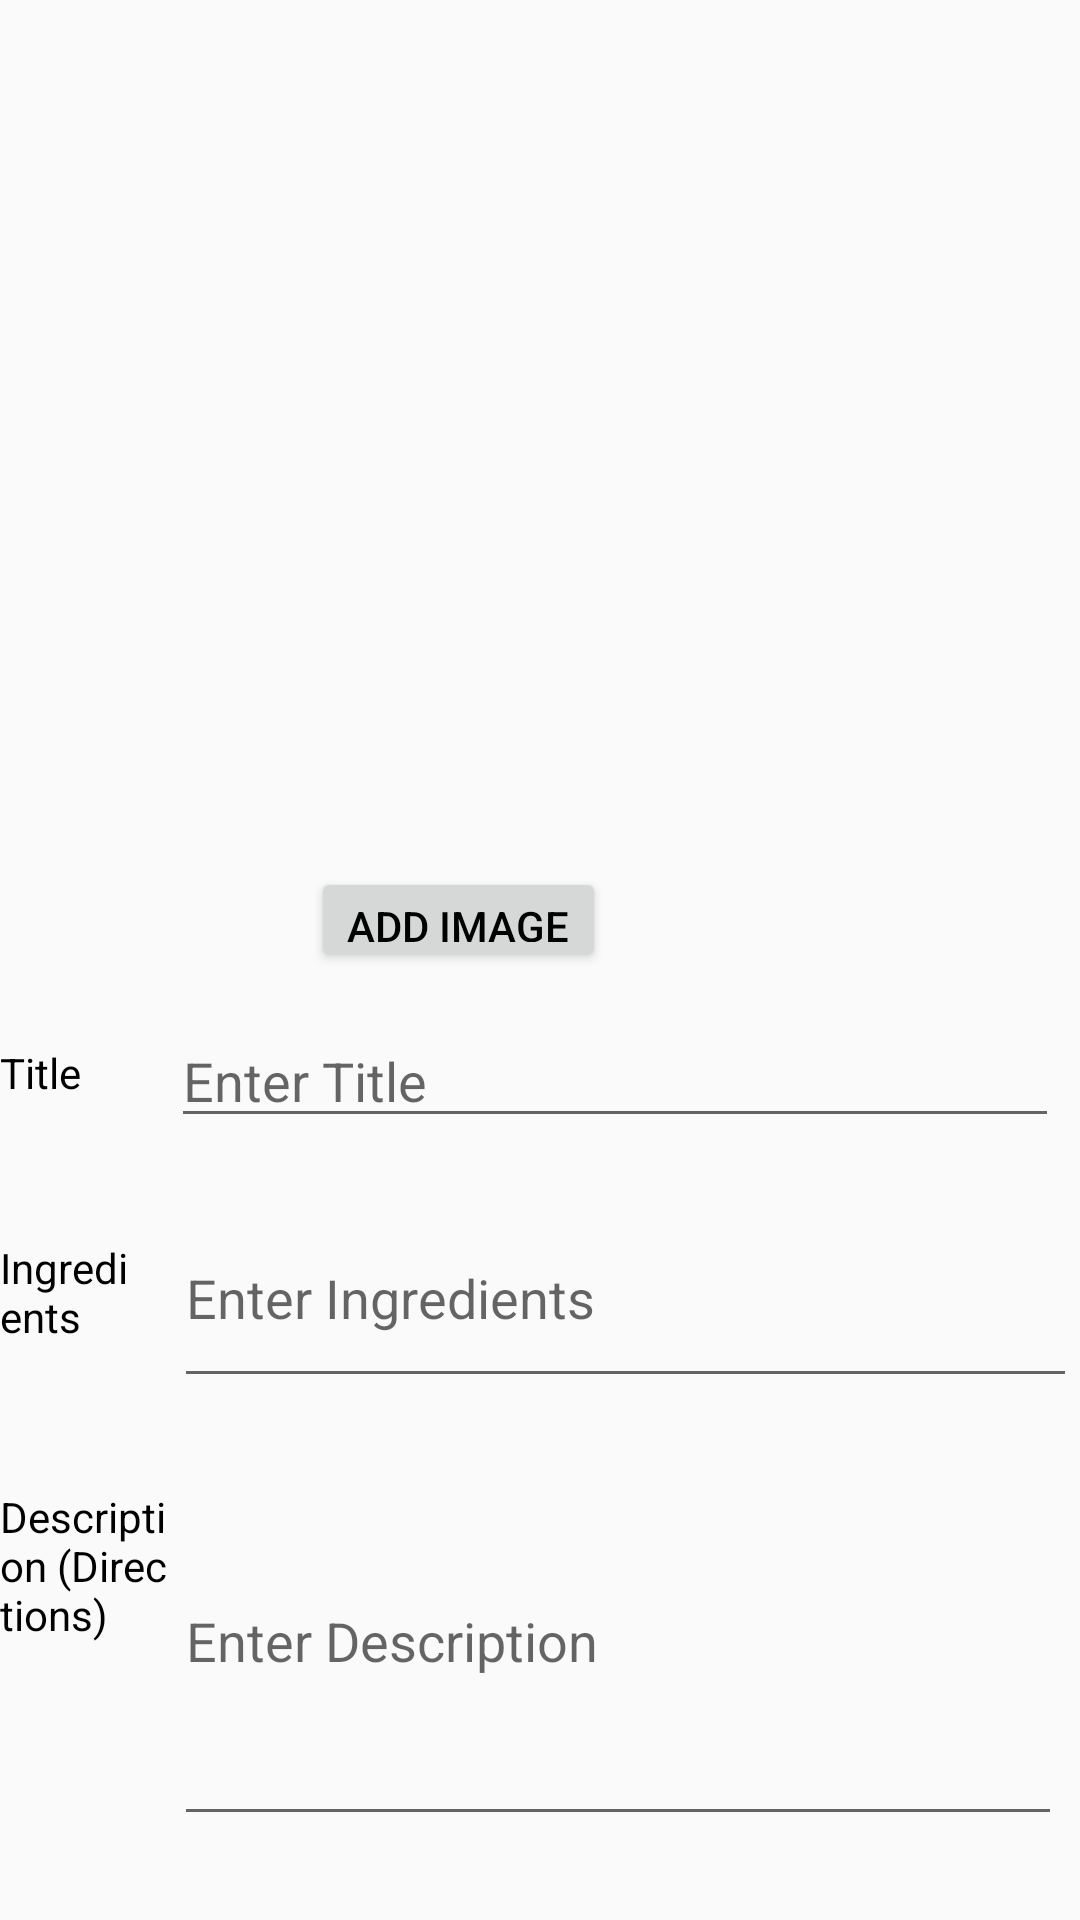

Here is an Android app screen rendered from its layout file. Give the layout XML and the strings, colors and styles it references.
<!-- AndroidManifest.xml: application theme AppTheme -->
<!-- res/layout/activity_addrecipe.xml -->
<?xml version="1.0" encoding="utf-8"?>
<RelativeLayout xmlns:android="http://schemas.android.com/apk/res/android"
    android:layout_width="match_parent"
    android:layout_height="match_parent">

    <ImageView
        android:id="@+id/ivPicture"
        android:layout_width="300dp"
        android:layout_height="250dp"
        android:layout_alignParentTop="true"
        android:layout_alignParentEnd="true"
        android:layout_marginTop="28dp"
        android:layout_marginEnd="55dp" />

    <Button
        android:id="@+id/btnAddImage"
        android:layout_width="wrap_content"
        android:layout_height="35dp"
        android:layout_alignParentTop="true"
        android:layout_alignParentEnd="true"
        android:layout_marginTop="289dp"
        android:layout_marginEnd="158dp"
        android:gravity="center"
        android:text="Add Image" />

    <TextView
        android:id="@+id/tvTitle"
        android:layout_width="60dp"
        android:layout_height="36dp"
        android:layout_alignParentTop="true"
        android:layout_alignParentEnd="true"
        android:layout_marginTop="348dp"
        android:layout_marginEnd="324dp"
        android:text="Title" />

    <TextView
        android:id="@+id/tvIngredients"
        android:layout_width="84dp"
        android:layout_height="44dp"
        android:layout_alignParentTop="true"
        android:layout_alignParentEnd="true"
        android:layout_marginTop="413dp"
        android:layout_marginEnd="317dp"
        android:text="Ingredients" />

    <TextView
        android:id="@+id/tvDescription"
        android:layout_width="93dp"
        android:layout_height="wrap_content"
        android:layout_alignParentTop="true"
        android:layout_alignParentEnd="true"
        android:layout_marginTop="496dp"
        android:layout_marginEnd="304dp"
        android:text="Description (Directions)" />

    <EditText
        android:id="@+id/etTitle"
        android:layout_width="296dp"
        android:layout_height="wrap_content"
        android:layout_alignParentTop="true"
        android:layout_alignParentEnd="true"
        android:layout_marginTop="338dp"
        android:layout_marginEnd="7dp"
        android:hint="Enter Title" />

    <EditText
        android:id="@+id/etIngredients"
        android:layout_width="301dp"
        android:layout_height="70dp"
        android:layout_alignParentTop="true"
        android:layout_alignParentEnd="true"
        android:layout_marginTop="396dp"
        android:layout_marginEnd="1dp"
        android:hint="Enter Ingredients" />

    <EditText
        android:id="@+id/etDescription"
        android:layout_width="296dp"
        android:layout_height="133dp"
        android:layout_alignParentTop="true"
        android:layout_alignParentEnd="true"
        android:layout_marginTop="479dp"
        android:layout_marginEnd="6dp"
        android:hint="Enter Description" />

    <Button
        android:id="@+id/btnSubmit"
        android:layout_width="wrap_content"
        android:layout_height="35dp"
        android:layout_alignParentTop="true"
        android:layout_alignParentEnd="true"
        android:layout_marginTop="635dp"
        android:layout_marginEnd="171dp"
        android:gravity="center"
        android:text="Submit" />

</RelativeLayout>
<!-- resources referenced by this layout -->
<resources>
  <style name="AppTheme" parent="Theme.AppCompat.Light.NoActionBar">
          
          <item name="colorPrimary">@color/Ronchi</item>
          <item name="colorPrimaryDark">@color/Ronchi</item>
          <item name="colorAccent">@color/Ronchi</item>
          <item name="android:textColor">@color/black</item>
          <item name="android:statusBarColor" tools:targetApi="l">?attr/colorPrimary</item>
      </style>
  <color name="Ronchi">#EBAE4F</color>
  <color name="black">#FF000000</color>
</resources>
